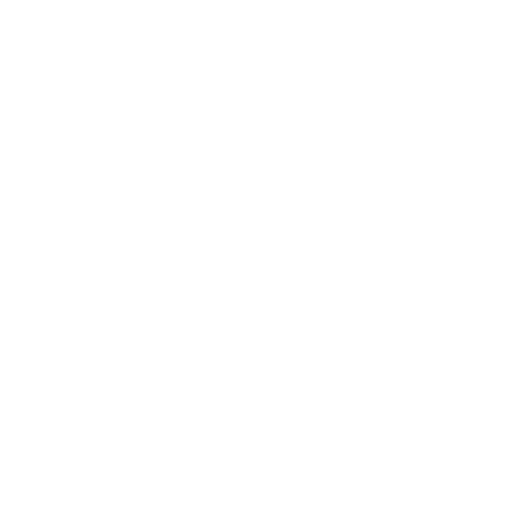
t = 0.00 s
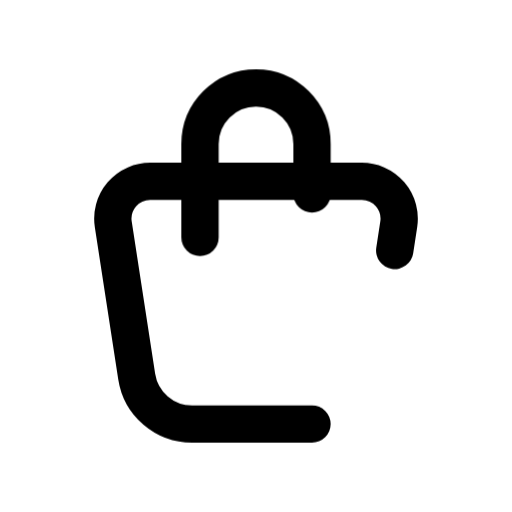
t = 0.47 s
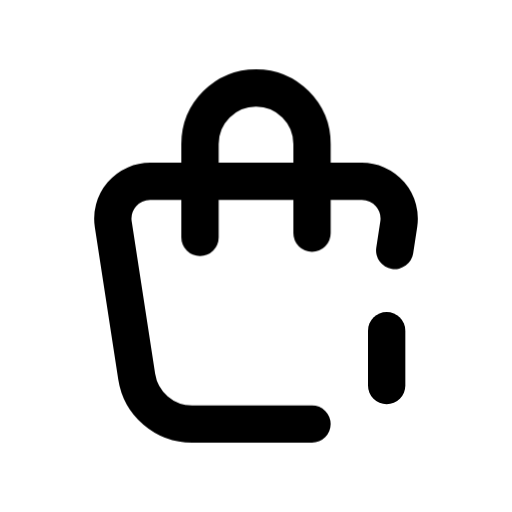
t = 0.86 s
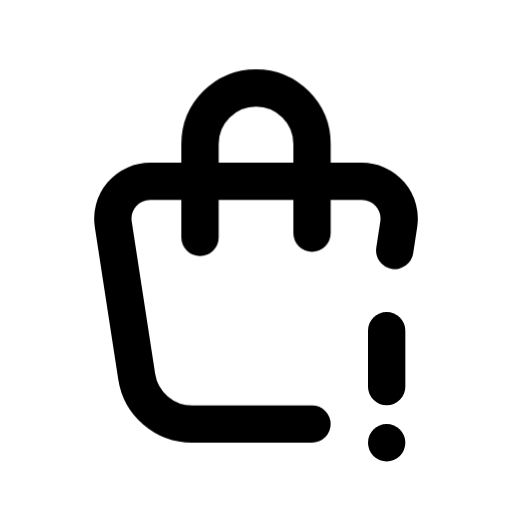
t = 1.25 s
t = 1.79 s: frame unchanged from t = 1.25 s, image omitted
t = 2.33 s: frame unchanged from t = 1.25 s, image omitted

The animated SVG that drew these frames (rendered in a browser with its animation timeline set to each time). Animation: 4 CSS @keyframes rules; one cycle of 2.65 s, repeats indefinitely.

<svg xmlns="http://www.w3.org/2000/svg" width="24" height="24" fill="none" stroke="currentColor" stroke-linecap="round" stroke-linejoin="round" stroke-width="2" viewBox="0 0 24 24">
    <!-- Generated by scripts/icon-expansion/generate.mjs -->
    <!-- Adapted from Tabler Icons 3.34.1.
MIT License

Copyright (c) 2020-2024 Paweł Kuna

Permission is hereby granted, free of charge, to any person obtaining a copy
of this software and associated documentation files (the "Software"), to deal
in the Software without restriction, including without limitation the rights
to use, copy, modify, merge, publish, distribute, sublicense, and/or sell
copies of the Software, and to permit persons to whom the Software is
furnished to do so, subject to the following conditions:

The above copyright notice and this permission notice shall be included in all
copies or substantial portions of the Software.

THE SOFTWARE IS PROVIDED "AS IS", WITHOUT WARRANTY OF ANY KIND, EXPRESS OR
IMPLIED, INCLUDING BUT NOT LIMITED TO THE WARRANTIES OF MERCHANTABILITY,
FITNESS FOR A PARTICULAR PURPOSE AND NONINFRINGEMENT. IN NO EVENT SHALL THE
AUTHORS OR COPYRIGHT HOLDERS BE LIABLE FOR ANY CLAIM, DAMAGES OR OTHER
LIABILITY, WHETHER IN AN ACTION OF CONTRACT, TORT OR OTHERWISE, ARISING FROM,
OUT OF OR IN CONNECTION WITH THE SOFTWARE OR THE USE OR OTHER DEALINGS IN THE
SOFTWARE. -->
    <!-- Motion: trace each stroke from its own origin, accumulate the drawing, then hold before restarting. -->
    <style>
        @media (prefers-reduced-motion: no-preference) {
            @keyframes ira-stroke-shopping-bag-exclamation-0 { 0% { stroke-dashoffset: 1; opacity: 0; } 0.4% { opacity: 1; } 11.75%, 88% { stroke-dashoffset: 0; opacity: 1; } 100% { stroke-dashoffset: 0; opacity: 0; } }
            [data-ira-stroke-reveal="shopping-bag-exclamation"] [data-ira-line="0"] { stroke-dasharray: 1 1; animation: ira-stroke-shopping-bag-exclamation-0 2.65s cubic-bezier(.25,.65,.35,1) infinite; }
            @keyframes ira-stroke-shopping-bag-exclamation-1 { 0%, 11.75% { stroke-dashoffset: 1; opacity: 0; } 12.15% { opacity: 1; } 23.5%, 88% { stroke-dashoffset: 0; opacity: 1; } 100% { stroke-dashoffset: 0; opacity: 0; } }
            [data-ira-stroke-reveal="shopping-bag-exclamation"] [data-ira-line="1"] { stroke-dasharray: 1 1; animation: ira-stroke-shopping-bag-exclamation-1 2.65s cubic-bezier(.25,.65,.35,1) infinite; }
            @keyframes ira-stroke-shopping-bag-exclamation-2 { 0%, 23.5% { stroke-dashoffset: 1; opacity: 0; } 23.9% { opacity: 1; } 35.25%, 88% { stroke-dashoffset: 0; opacity: 1; } 100% { stroke-dashoffset: 0; opacity: 0; } }
            [data-ira-stroke-reveal="shopping-bag-exclamation"] [data-ira-line="2"] { stroke-dasharray: 1 1; animation: ira-stroke-shopping-bag-exclamation-2 2.65s cubic-bezier(.25,.65,.35,1) infinite; }
            @keyframes ira-stroke-shopping-bag-exclamation-3 { 0%, 35.25% { stroke-dashoffset: 1; opacity: 0; } 35.65% { opacity: 1; } 47%, 88% { stroke-dashoffset: 0; opacity: 1; } 100% { stroke-dashoffset: 0; opacity: 0; } }
            [data-ira-stroke-reveal="shopping-bag-exclamation"] [data-ira-line="3"] { stroke-dasharray: 1 1; animation: ira-stroke-shopping-bag-exclamation-3 2.65s cubic-bezier(.25,.65,.35,1) infinite; }
        }
    </style>
    <g data-ira-stroke-reveal="shopping-bag-exclamation"><g transform="translate(1.5 1.5) scale(.875)"><path data-ira-line="0" pathLength="1" d="M15 21L8.574 21A3 3 0 0 1 5.609 18.456L4.354 10.304A2 2 0 0 1 6.331 8L17.67 8A2 2 0 0 1 19.647000000000002 10.304L19.389000000000003 11.982"/><path data-ira-line="1" pathLength="1" d="M9 11L9 6A3 3 0 0 1 15 6L15 11"/><path data-ira-line="2" pathLength="1" d="M19 16L19 19"/></g><g transform="translate(1.5 1.5) scale(.875)"><path data-ira-line="3" pathLength="1" d="M19 22L19 22.01"/></g></g>
</svg>
